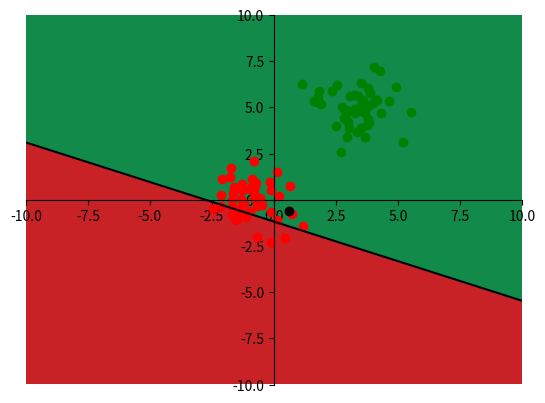
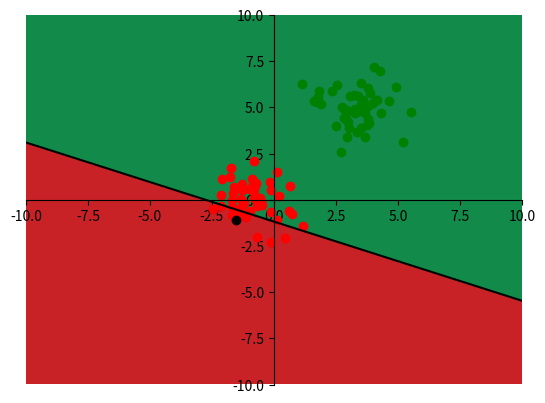
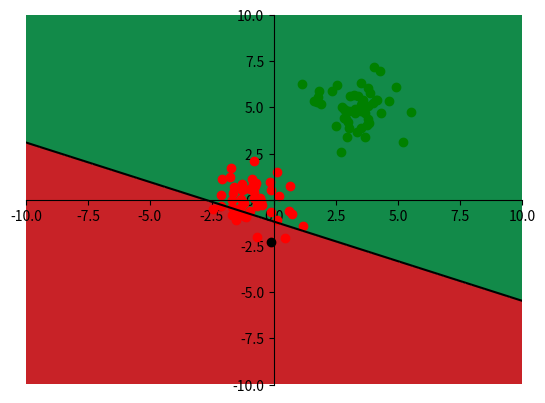
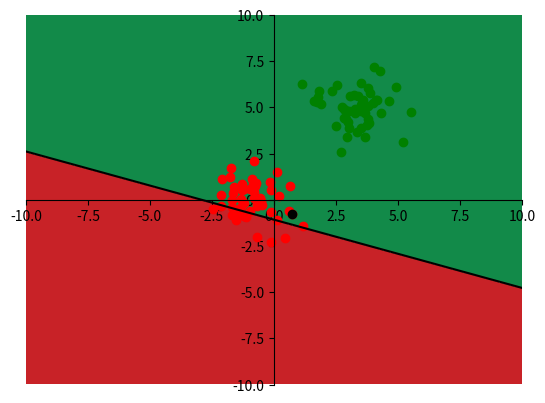
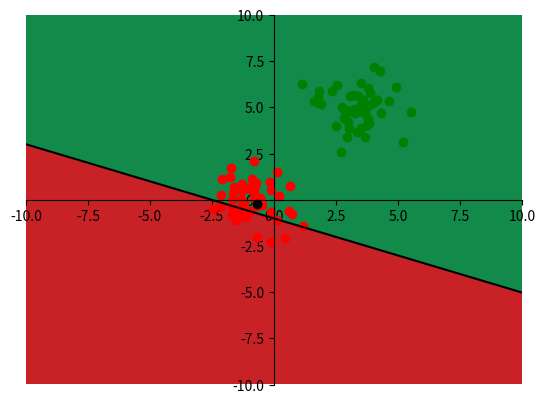
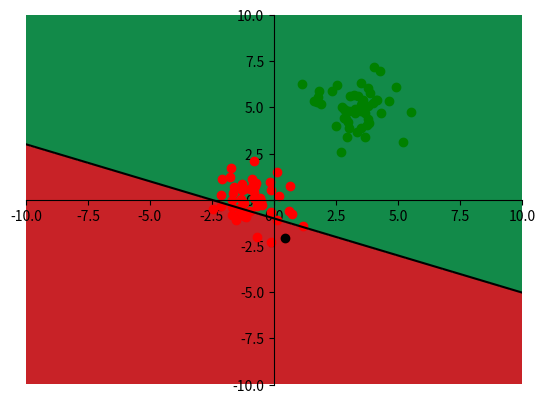
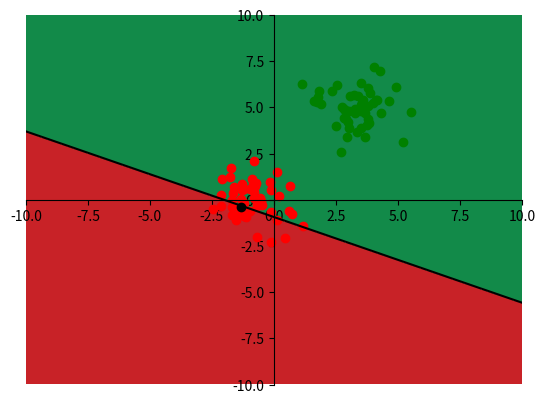
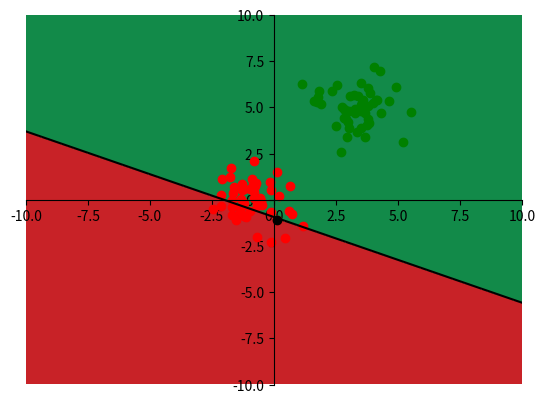
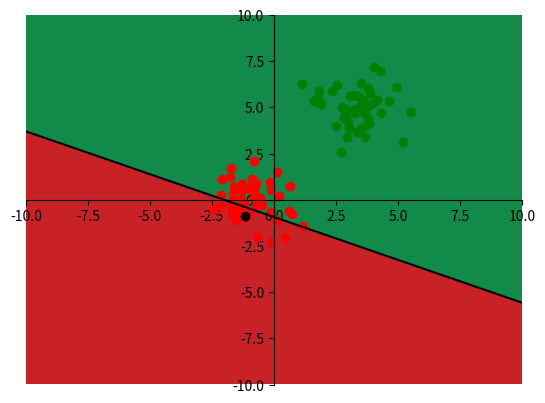
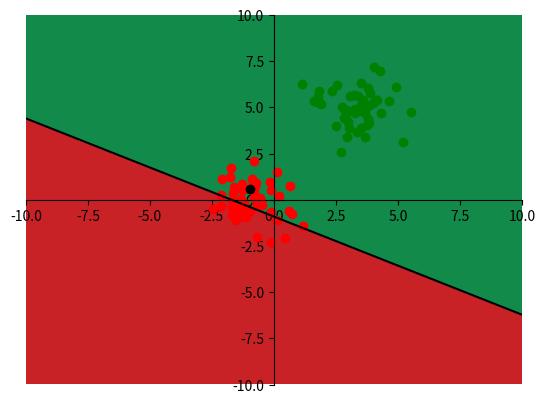
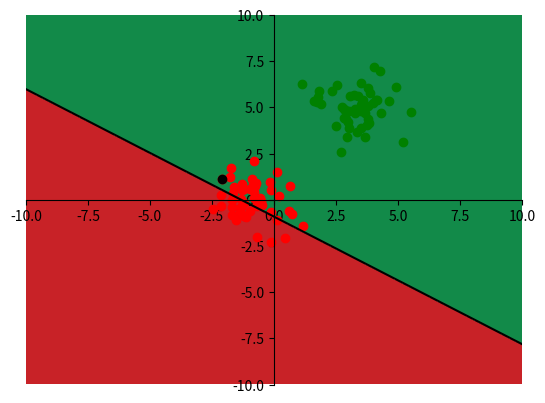
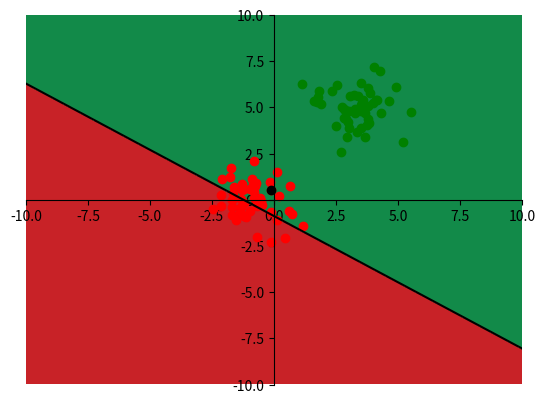
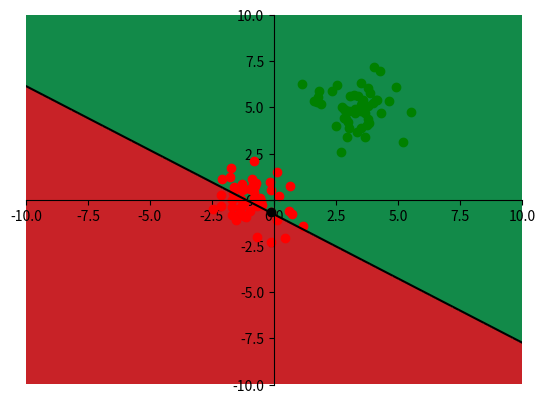
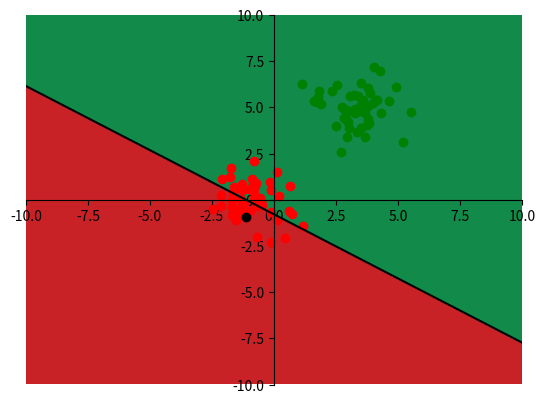
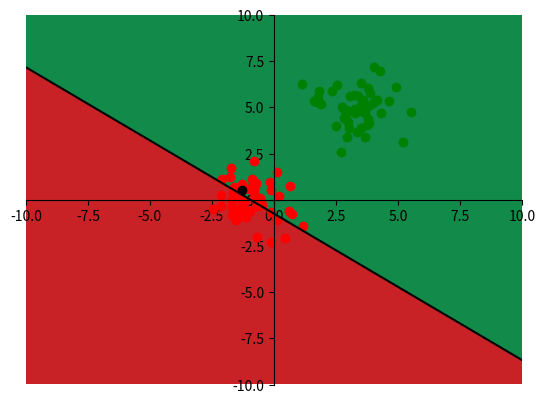
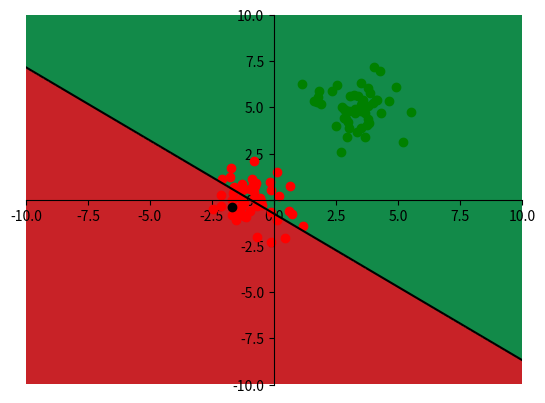

Write Python code to recreate these figures, in order. (Note: this script raises an exception after producing the figures.)
# -*- coding: utf-8 -*-
"""
Created on Fri Feb 26 10:10:36 2021

[redacted]
"""

#%% Import modules
import numpy as np
import matplotlib as mpl
import matplotlib.pyplot as plt

print(np.__name__ + " version = " + np.__version__)
print(mpl.__name__ + " version = " + mpl.__version__)

#%% Generate random data
np.random.seed(1)
xlim = (-10, 10)
ylim = (-10, 10)
step = 0.02

N = 50
c1 = np.random.randn(N,2) + np.array([-1, 0])
c2 = np.random.randn(N,2) + np.array([3,5])

X = np.vstack((c1,c2))
y = np.vstack((-1*np.ones((N,1)), np.ones((N,1))))

def sgn(x):
    return (1 if x>=0 else -1)

def predict(w, x):
    return sgn(np.dot(w.T, x))

def get_dec_boundary(w):
    xx, yy = np.meshgrid(np.arange(xlim[0], xlim[1], step), 
                         np.arange(ylim[0], ylim[1], step))
    samples = np.vstack([np.ones((xx.size)), xx.ravel(), yy.ravel()])
    z = np.dot(w.T,samples)
    z[z>=0] = 1
    z[z<0] = 0
    return xx, yy, z.reshape(xx.shape)

def get_line(w):
    x1 = np.linspace(xlim[0], xlim[1], 2)
    x2 = ( -w[0] - w[1]*x1 ) / w[2]
    return x1, x2

def plot_data(X, y, w, ind = 0):
    
    fig = plt.figure()
    ax = fig.add_subplot(1, 1, 1)

    plt.plot(X[y.ravel() ==  1,0], X[y.ravel() ==  1,1], 'go')
    plt.plot(X[y.ravel() == -1,0], X[y.ravel() == -1,1], 'ro')

    # Plot the separation line
    x1, x2 = get_line(w)
    plt.plot(x1, x2, '-k')
    # Plot
    plt.plot(X[ind,0], X[ind,1], 'ko')
    plt.xlim(-10, 10)
    plt.ylim(-10, 10)
    xx, yy, zz = get_dec_boundary(w)
    plt.contourf(xx, yy, zz, cmap=plt.cm.RdYlGn)
    
    ax.spines['right'].set_color('none')
    ax.spines['top'].set_color('none')
    ax.spines['left'].set_position('center')
    ax.spines['bottom'].set_position('center')
    ax.xaxis.set_ticks_position('bottom')
    ax.yaxis.set_ticks_position('left')
    plt.show()

# for i in range(10):
#     w = np.array([i, 2, -i])
# plot_data(X, y, w, i)

#%%

# Initialize weigths
w = np.random.random((3,1))
epochs = range(200)
eta = 0.02

for epoch in epochs:
  for i in range(X.shape[0]):
    x = np.hstack([1, X[i,:]]).reshape((3,1))
    y_gt = y[i]
    y_hat = predict(w, x)
    w = w + eta * (y_gt - y_hat) * x
    plot_data(X, y, w, i)
plot_data(X, y, w, i)

#%%
w = np.random.random((3,1))
epochs = range(5) #%% hyperparameter
eta = 1           #%% hyperparameter

for epoch in epochs:
  for i in range(X.shape[0]):
    x = np.hstack([1, X[i,:]]).reshape((3,1))
    y_gt = y[i]
    y_hat = predict(w, x)
    w = w + eta * (y_gt - y_hat) * x
    plot_data(X, y, w, i)
plot_data(X, y, w, i)
